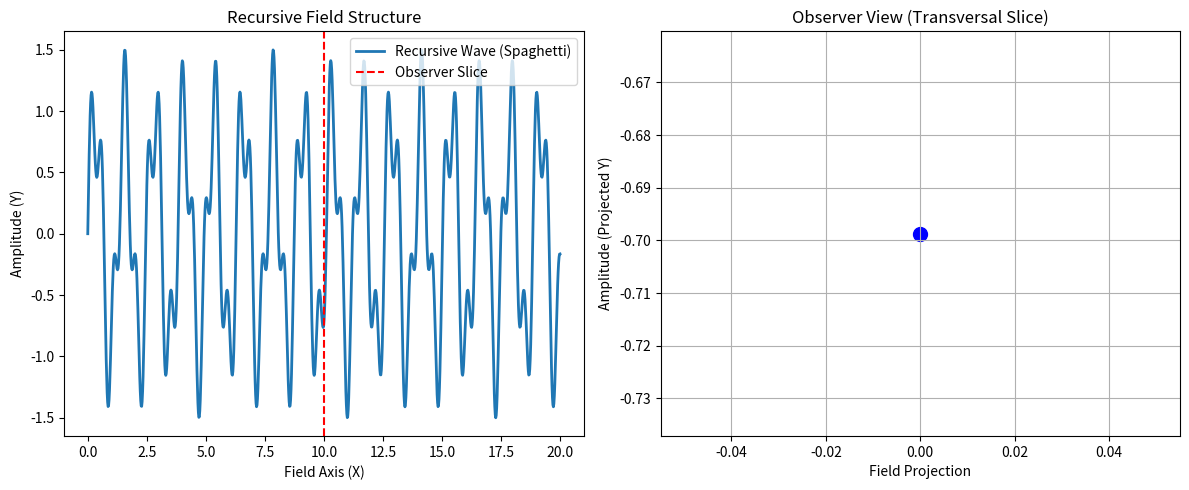

Python code for this plot:
import numpy as np
import matplotlib.pyplot as plt

# Generate recursive spaghetti wave
L = 20            # Length of spaghetti
x = np.linspace(0, L, 1000)
y = np.sin(5 * x) + 0.5 * np.sin(13 * x)  # Recursive harmonics

# Observer cross-section plane (slice at fixed x)
observer_position = int(len(x)/2)  # Take central slice
y_slice = y[observer_position]

# Plot
plt.figure(figsize=(12, 5))

# 1. Full wave structure (spaghetti)
plt.subplot(1, 2, 1)
plt.plot(x, y, label='Recursive Wave (Spaghetti)', linewidth=2)
plt.axvline(x=x[observer_position], color='red', linestyle='--', label='Observer Slice')
plt.title('Recursive Field Structure')
plt.xlabel('Field Axis (X)')
plt.ylabel('Amplitude (Y)')
plt.legend()

# 2. Transversal view seen by observer
plt.subplot(1, 2, 2)
plt.scatter(0, y_slice, color='blue', s=100)
plt.title('Observer View (Transversal Slice)')
plt.xlabel('Field Projection')
plt.ylabel('Amplitude (Projected Y)')
plt.grid(True)

plt.tight_layout()
plt.show()
